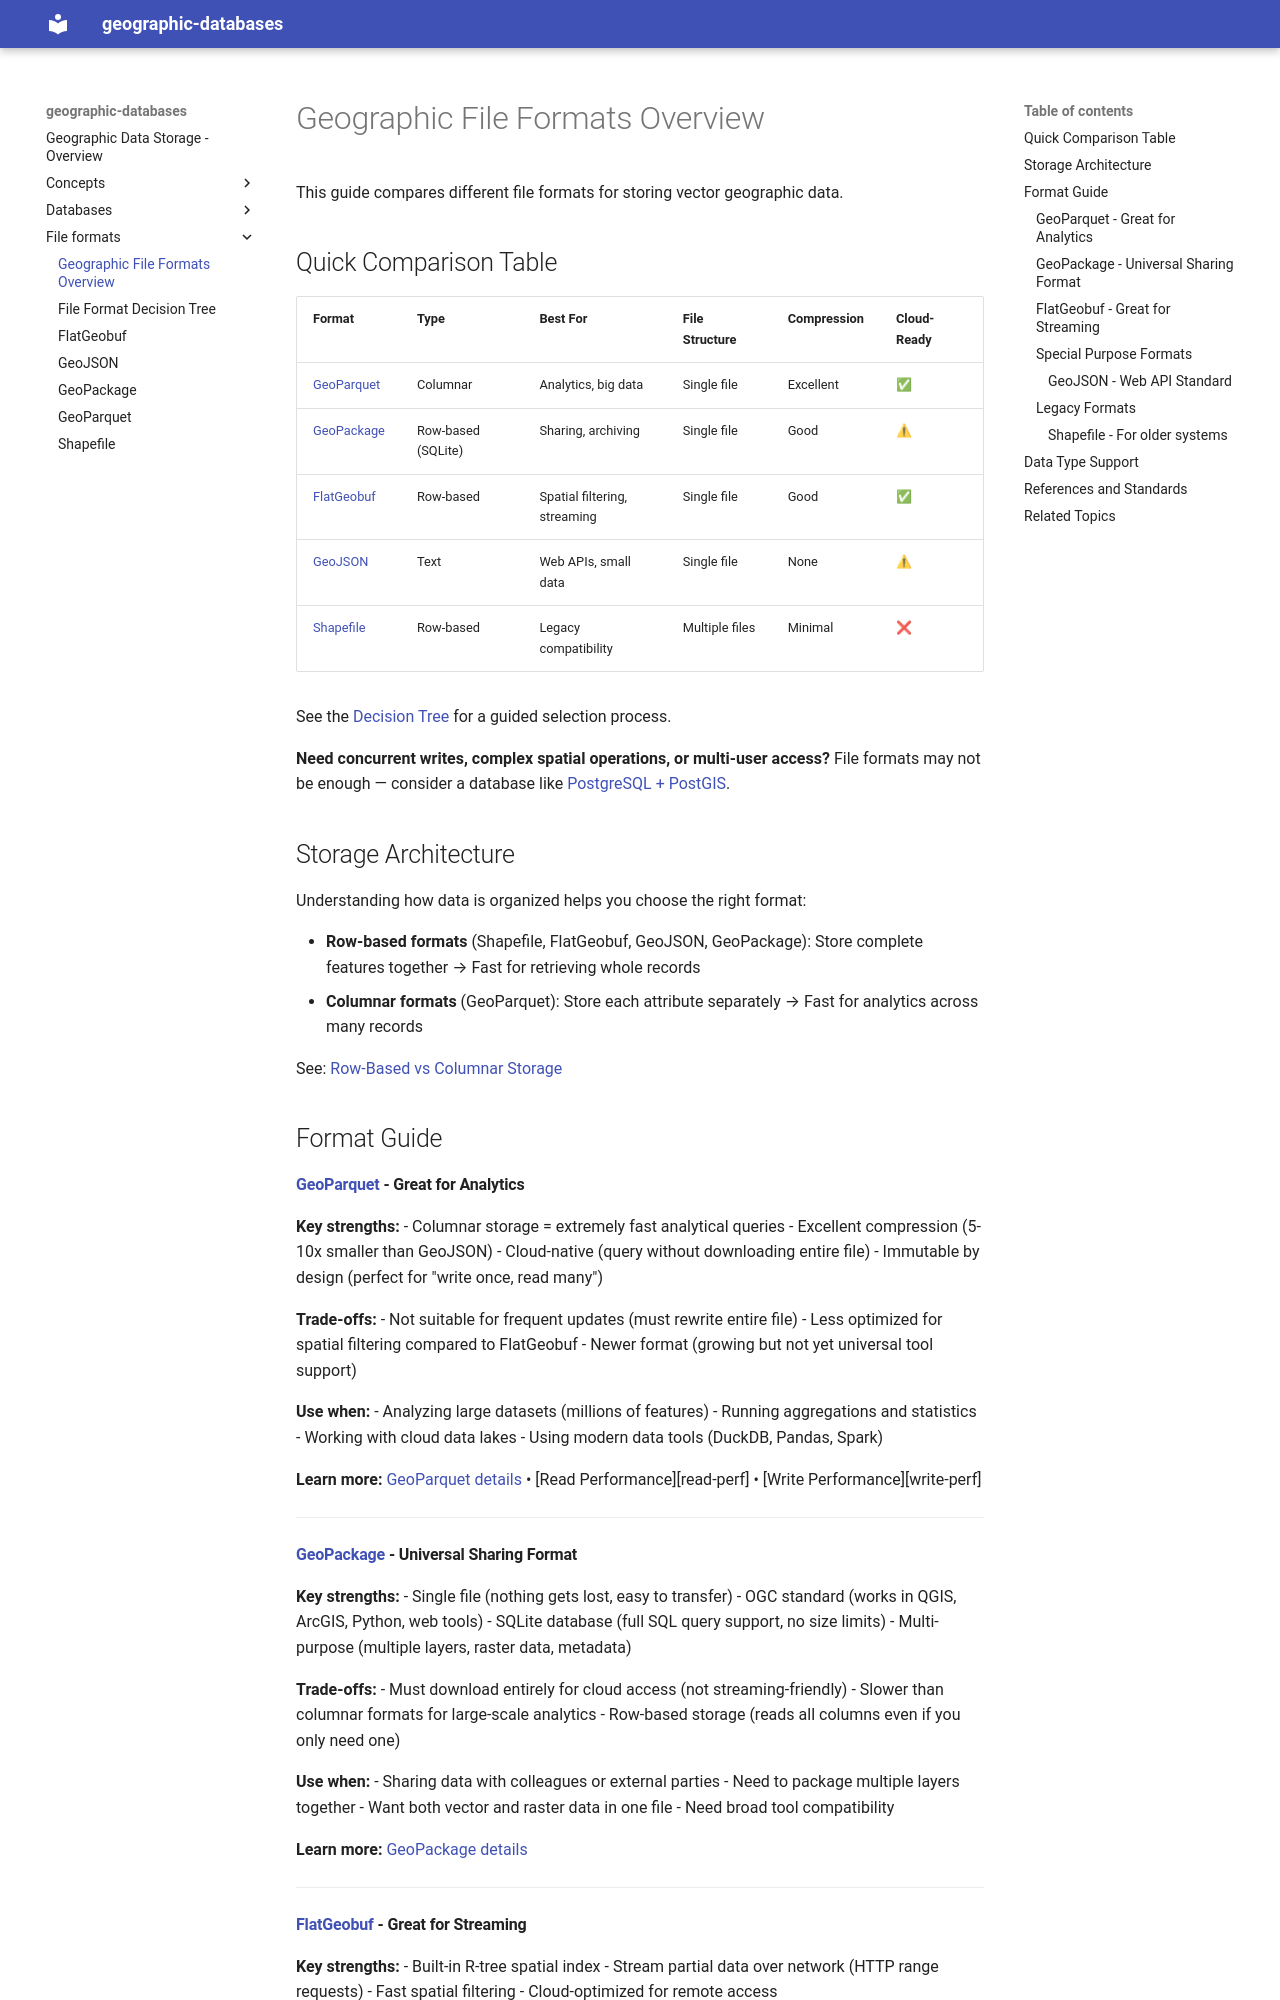

repository: jlange-kv/geographic-databases · page: file-formats/index.html · generator: mkdocs

# Geographic File Formats Overview

This guide compares different file formats for storing vector geographic data.

## Quick Comparison Table

| Format | Type | Best For | File Structure | Compression | Cloud-Ready |
|--------|------|----------|----------------|-------------|-------------|
| [GeoParquet][geoparquet] | Columnar | Analytics, big data | Single file | Excellent | ✅ |
| [GeoPackage][geopackage] | Row-based (SQLite) | Sharing, archiving | Single file | Good | ⚠ |
| [FlatGeobuf][flatgeobuf] | Row-based | Spatial filtering, streaming | Single file | Good | ✅ |
| [GeoJSON][geojson] | Text | Web APIs, small data | Single file | None | ⚠ |
| [Shapefile][shapefile] | Row-based | Legacy compatibility | Multiple files | Minimal | ❌ |

See the [Decision Tree][decision-tree] for a guided selection process.

**Need concurrent writes, complex spatial operations, or multi-user access?** File formats may not be enough — consider a database like [PostgreSQL + PostGIS][postgis].

## Storage Architecture

Understanding how data is organized helps you choose the right format:

- **Row-based formats** (Shapefile, FlatGeobuf, GeoJSON, GeoPackage): Store complete features together → Fast for retrieving whole records
- **Columnar formats** (GeoParquet): Store each attribute separately → Fast for analytics across many records

See: [Row-Based vs Columnar Storage][row-vs-columnar]

## Format Guide

#### [GeoParquet][geoparquet] - Great for Analytics

**Key strengths:**
- Columnar storage = extremely fast analytical queries
- Excellent compression (5-10x smaller than GeoJSON)
- Cloud-native (query without downloading entire file)
- Immutable by design (perfect for "write once, read many")

**Trade-offs:**
- Not suitable for frequent updates (must rewrite entire file)
- Less optimized for spatial filtering compared to FlatGeobuf
- Newer format (growing but not yet universal tool support)

**Use when:**
- Analyzing large datasets (millions of features)
- Running aggregations and statistics
- Working with cloud data lakes
- Using modern data tools (DuckDB, Pandas, Spark)

**Learn more:** [GeoParquet details][geoparquet] • [Read Performance][read-perf] • [Write Performance][write-perf]

---

#### [GeoPackage][geopackage] - Universal Sharing Format

**Key strengths:**
- Single file (nothing gets lost, easy to transfer)
- OGC standard (works in QGIS, ArcGIS, Python, web tools)
- SQLite database (full SQL query support, no size limits)
- Multi-purpose (multiple layers, raster data, metadata)

**Trade-offs:**
- Must download entirely for cloud access (not streaming-friendly)
- Slower than columnar formats for large-scale analytics
- Row-based storage (reads all columns even if you only need one)

**Use when:**
- Sharing data with colleagues or external parties
- Need to package multiple layers together
- Want both vector and raster data in one file
- Need broad tool compatibility

**Learn more:** [GeoPackage details][geopackage]

---
